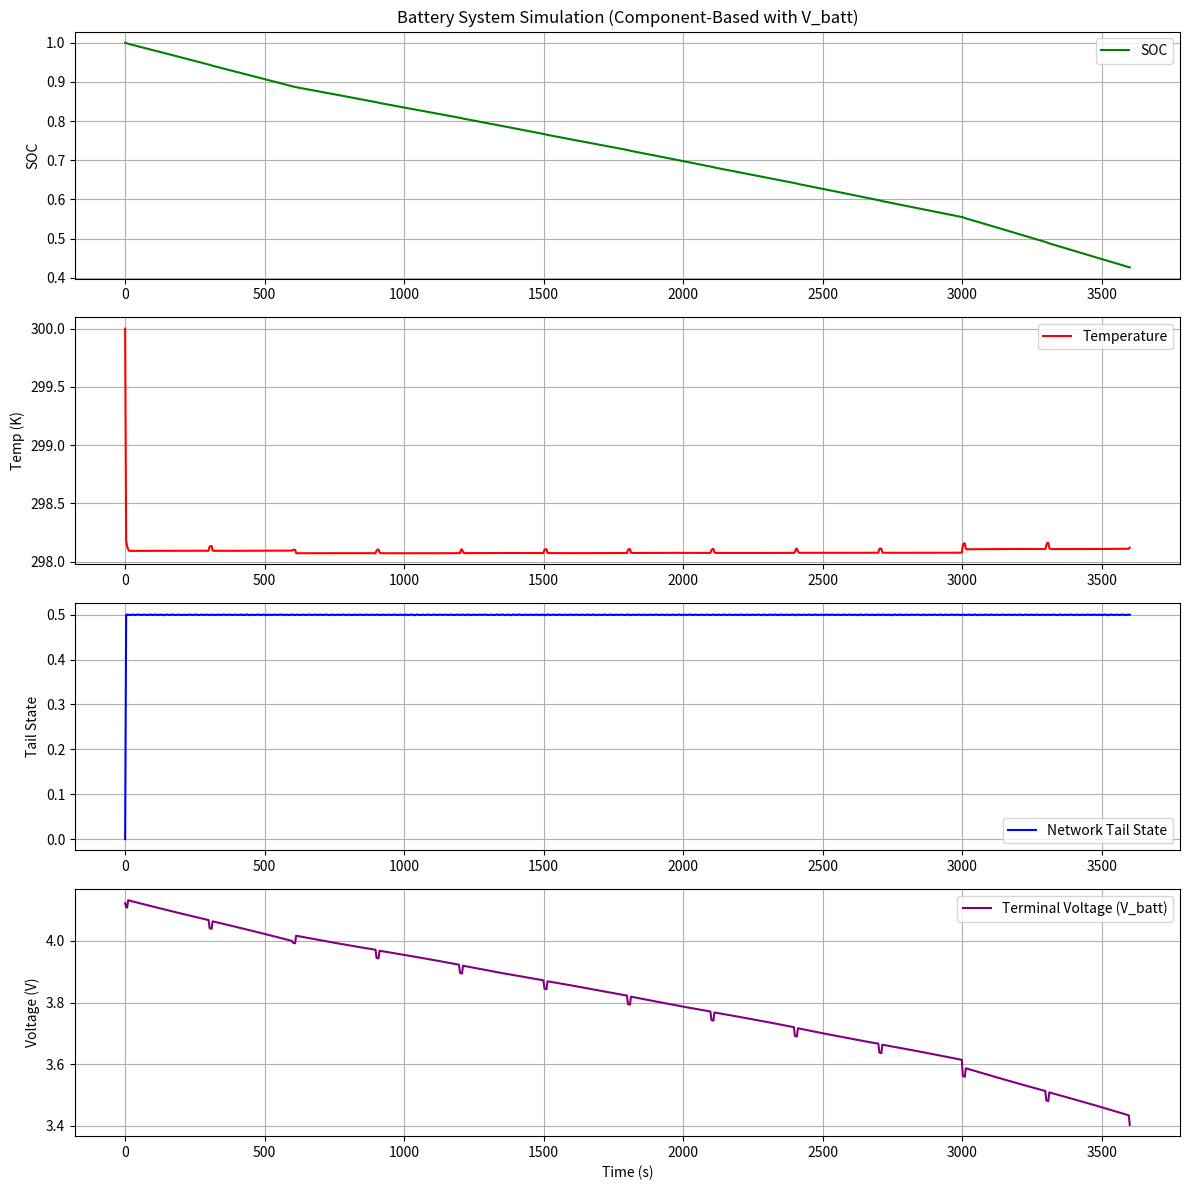

Source code (Python): (Note: this script raises an exception after producing the figure.)
import numpy as np
import matplotlib.pyplot as plt
from scipy.integrate import solve_ivp

class BatteryModel:
    """
    电池物理模型类，封装电池的电压、内阻和容量特性。
    以后可以通过继承此类或替换实例来更换不同的电池模型。
    """
    def __init__(self, phi=1.0):
        self.phi = phi  # 【未定义变量】暂时当作老化因子/容量衰减系数

    def V_ocv(self, z):
        """【未定义】开路电压 V_ocv(z)"""
        return 3.0 + 1.2 * z

    def R_int(self, T, z):
        """【未定义】内阻 R_int(T, z)"""
        return 0.1 * (1.0 + 0.001 * (300.0 - T))

    def V_terminal(self, z, I, T):
        """端电压 V_batt = V_ocv(z) - I * R_int(T, z)"""
        return self.V_ocv(z) - I * self.R_int(T, z)

    def calculate_current(self, P_total, T, z):
        """根据所需总功率 P_total 计算负载电流 I_load (解 P = (V_ocv - I*R)*I)"""
        Vocv = self.V_ocv(z)
        Rint = self.R_int(T, z)
        
        # 判别式 D = Vocv^2 - 4 * Rint * P_total
        delta = Vocv**2 - 4 * Rint * P_total
        if delta < 0:
            # 如果功率过大，电池无法提供，则限制在最大功率点电流
            return Vocv / (2 * Rint)
        else:
            # 取较小的根（正常工作区间）
            return (Vocv - np.sqrt(delta)) / (2 * Rint)

    def Q_max(self, T):
        """【未定义】最大可用容量 Q_max(T)仅标注了和T与Phi有关，这里当作和Phi线性关系"""
        return 3600.0 * self.phi



class ScreenComponent:
    """屏幕组件"""
    def __init__(self, k_s=1.0, gamma=1.0):
        self.k_s = k_s
        """【参数】屏幕功耗系数"""
        self.gamma = gamma
        """【参数】屏幕亮度非线性指数"""

    def S_on(self, t):
        """【未定义】屏幕开关状态
        暂时设定为在600s和3000s之间关闭，其他时间开启
        暂时通过写死的表达式
        """
        return 1.0 if (t < 600 or t > 3000) else 0.0

    def b_screen(self, t):
        """【未定义】屏幕亮度"""
        return 0.8

    def power(self, t):
        """屏幕功耗 P_scr(t) = k_s * S_on(t) * b(t)^gamma"""
        return self.k_s * self.S_on(t) * (self.b_screen(t) ** self.gamma)

class CPUComponent:
    """CPU 组件"""
    def __init__(self, k_c=1.0, P0_leak=1.0, beta_leak=0.01, T_ref=300.0):
        self.k_c = k_c
        """【参数】CPU 功耗系数，是u(t)f^3(t)的缩放系数"""
        self.P0_leak = P0_leak
        """【参数】漏电功率？"""
        self.beta_leak = beta_leak
        """【参数】控制温差影响漏电功率的系数（位于非线性部分）"""
        self.T_ref = T_ref
        """【参数】漏电功率参考温度"""

    def u_cpu(self, t):
        """【未定义】CPU 利用率"""
        return 0.2 + 0.1 * np.sin(2 * np.pi * t / 600)

    def f_cpu(self, t):
        """【未定义】CPU 频率 这里当作是利用率的仿射变换"""
        util = self.u_cpu(t)
        return 0.5 + 0.5 * util

    def P_leak(self, T):
        """CPU 漏电功耗"""
        return self.P0_leak * np.exp(self.beta_leak * (T - self.T_ref))

    def power(self, t, T):
        """CPU 功耗 P_cpu(t) = k_c u(t) f(t)^3 + P_leak(T)"""
        return self.k_c * self.u_cpu(t) * (self.f_cpu(t) ** 3) + self.P_leak(T)

class NetworkComponent:
    """网络组件"""
    def __init__(self, k_tx=1.0, k_rx=1.0, k_tail=1.0, tau_tail=1.0, alpha_tail=1.0):
        self.k_tx = k_tx
        """【参数】短时功耗系数"""
        self.k_rx = k_rx
        """【参数】长时功耗系数"""
        self.k_tail = k_tail
        """【参数】网络尾耗（Tail Power）功率系数"""
        self.tau_tail = tau_tail
        """【参数】网络尾耗状态的时间常数，控制尾耗衰减速度"""
        self.alpha_tail = alpha_tail
        """【参数】网络尾耗状态的触发系数，控制进入尾耗状态的速度"""

    def r_tx(self, t):
        """【未定义】短时功耗部分"""
        return 1.0 if (t % 300 < 10) else 0.0

    def r_rx(self, t):
        """【未定义】长时功耗部分"""
        return 0.1

    def a_net(self, t):
        """【未定义】网络触发脉冲"""
        return 1.0 if (self.r_tx(t) > 0 or self.r_rx(t) > 0) else 0.0

    def power(self, t, y_tail):
        """网络功耗 P_net(t) = k_tx r_tx + k_rx r_rx + k_tail y(t)"""
        return self.k_tx * self.r_tx(t) + self.k_rx * self.r_rx(t) + self.k_tail * y_tail

class GPSComponent:
    """GPS 组件"""
    def power(self, t):
        """【未定义】GPS 功耗"""
        return 0.1

class LogicComponent:
    """逻辑/SoC芯片组件"""
    def power(self, t):
        """【未定义】逻辑功耗"""
        return 0.05



class TotalPowerModel:
    """
    总功率模型，聚合各组件并计算总功率。
    """
    def __init__(self, screen, cpu, network, gps, logic, P_base=0.1):
        self.screen = screen
        self.cpu = cpu
        self.network = network
        self.gps = gps
        self.logic = logic
        self.P_base = P_base
        '''【参数】基础功耗'''

    def calculate(self, t, T, y_tail):
        """
        计算总功率 P_tot
        """
        p_scr = self.screen.power(t)
        p_cpu = self.cpu.power(t, T)
        p_net = self.network.power(t, y_tail)
        p_gps = self.gps.power(t)
        p_logic = self.logic.power(t)
        
        return self.P_base + p_scr + p_cpu + p_net + p_gps + p_logic



class BatteryThermalModel:
    """
    电池热仿真引擎类，负责 ODE 方程的组装与求解。
    """
    def __init__(self, battery: BatteryModel, power_model: TotalPowerModel):
        self.battery = battery
        """电池物理模型实例"""
        self.power_model = power_model
        """总功率模型实例"""
        
        # 热模型参数
        self.C_th = 1.0
        """【参数】热容 (Thermal Capacity)"""
        self.hA = 1.0
        """【参数】综合散热系数 (Heat Transfer Coefficient * Area)"""
        self.eta_heat = 1.0
        """【参数】逻辑功耗转化为热能的比例系数"""

    def T_env(self, t):
        """【参数】环境温度"""
        return 298.0

    def ode_system(self, t, x):
        """
        主微分方程组: x = [z, T, y]
        """
        z, T, y = x

        # 1计算总功率
        P_total = self.power_model.calculate(t, T, y)
        
        # 2计算电流和端电压 (由电池模型内部处理)
        I_load = self.battery.calculate_current(P_total, T, z)
        V_batt = self.battery.V_terminal(z, I_load, T)

        # 1.SOC 演化方程
        dzt = - I_load / self.battery.Q_max(T)

        # 2. 热力学演化方程
        # 产热项 P_heat = I^2 * R_int + eta * P_logic
        P_heat = (I_load ** 2) * self.battery.R_int(T, z) + self.eta_heat * self.power_model.logic.power(t)
        dTt = (P_heat - self.hA * (T - self.T_env(t))) / self.C_th

        # 3. 网络尾耗演化方程 (使用 network 组件的参数)
        net = self.power_model.network
        dyt = - (1.0 / net.tau_tail) * y + net.alpha_tail * net.a_net(t) * (1.0 - y)

        return [dzt, dTt, dyt]

    def simulate(self, z0=1.0, T0=300.0, y0=0.0, t_span=(0.0, 3600.0), num_points=1000):
        x0 = [z0, T0, y0]
        t_eval = np.linspace(t_span[0], t_span[1], num_points)
        
        sol = solve_ivp(
            fun=self.ode_system,
            t_span=t_span,
            y0=x0,
            t_eval=t_eval,
            vectorized=False
        )
        return sol

def main():
    # 1. 初始化各原子组件
    battery = BatteryModel(phi=1.0)
    screen = ScreenComponent()
    cpu = CPUComponent()
    network = NetworkComponent()
    gps = GPSComponent()
    logic = LogicComponent()
    
    # 2. 组装总功率模型
    power_model = TotalPowerModel(screen, cpu, network, gps, logic)
    
    # 3. 初始化仿真引擎
    engine = BatteryThermalModel(battery, power_model)
    
    # 4. 运行仿真
    sol = engine.simulate()
    t = sol.t
    z, T, y = sol.y
    
    # 计算 V_batt 序列用于绘图
    v_batt_list = []
    for i in range(len(t)):
        zi, Ti, yi = z[i], T[i], y[i]
        p_tot = power_model.calculate(t[i], Ti, yi)
        cur_i = battery.calculate_current(p_tot, Ti, zi)
        v_batt_list.append(battery.V_terminal(zi, cur_i, Ti))
    
    # 5. 绘图
    plt.figure(figsize=(12, 12))
    
    plt.subplot(4, 1, 1)
    plt.plot(t, z, label='SOC', color='green')
    plt.title('Battery System Simulation (Component-Based with V_batt)')
    plt.ylabel('SOC')
    plt.grid(True)
    plt.legend()
    
    plt.subplot(4, 1, 2)
    plt.plot(t, T, label='Temperature', color='red')
    plt.ylabel('Temp (K)')
    plt.grid(True)
    plt.legend()
    
    plt.subplot(4, 1, 3)
    plt.plot(t, y, label='Network Tail State', color='blue')
    plt.ylabel('Tail State')
    plt.grid(True)
    plt.legend()

    plt.subplot(4, 1, 4)
    plt.plot(t, v_batt_list, label='Terminal Voltage (V_batt)', color='purple')
    plt.xlabel('Time (s)')
    plt.ylabel('Voltage (V)')
    plt.grid(True)
    plt.legend()
    
    plt.tight_layout()
    
    output_path = "ProblemA/battery_simulation_components.png"
    plt.savefig(output_path)
    print(f"Simulation plot saved to {output_path}")
    plt.show()

if __name__ == "__main__":
    main()
